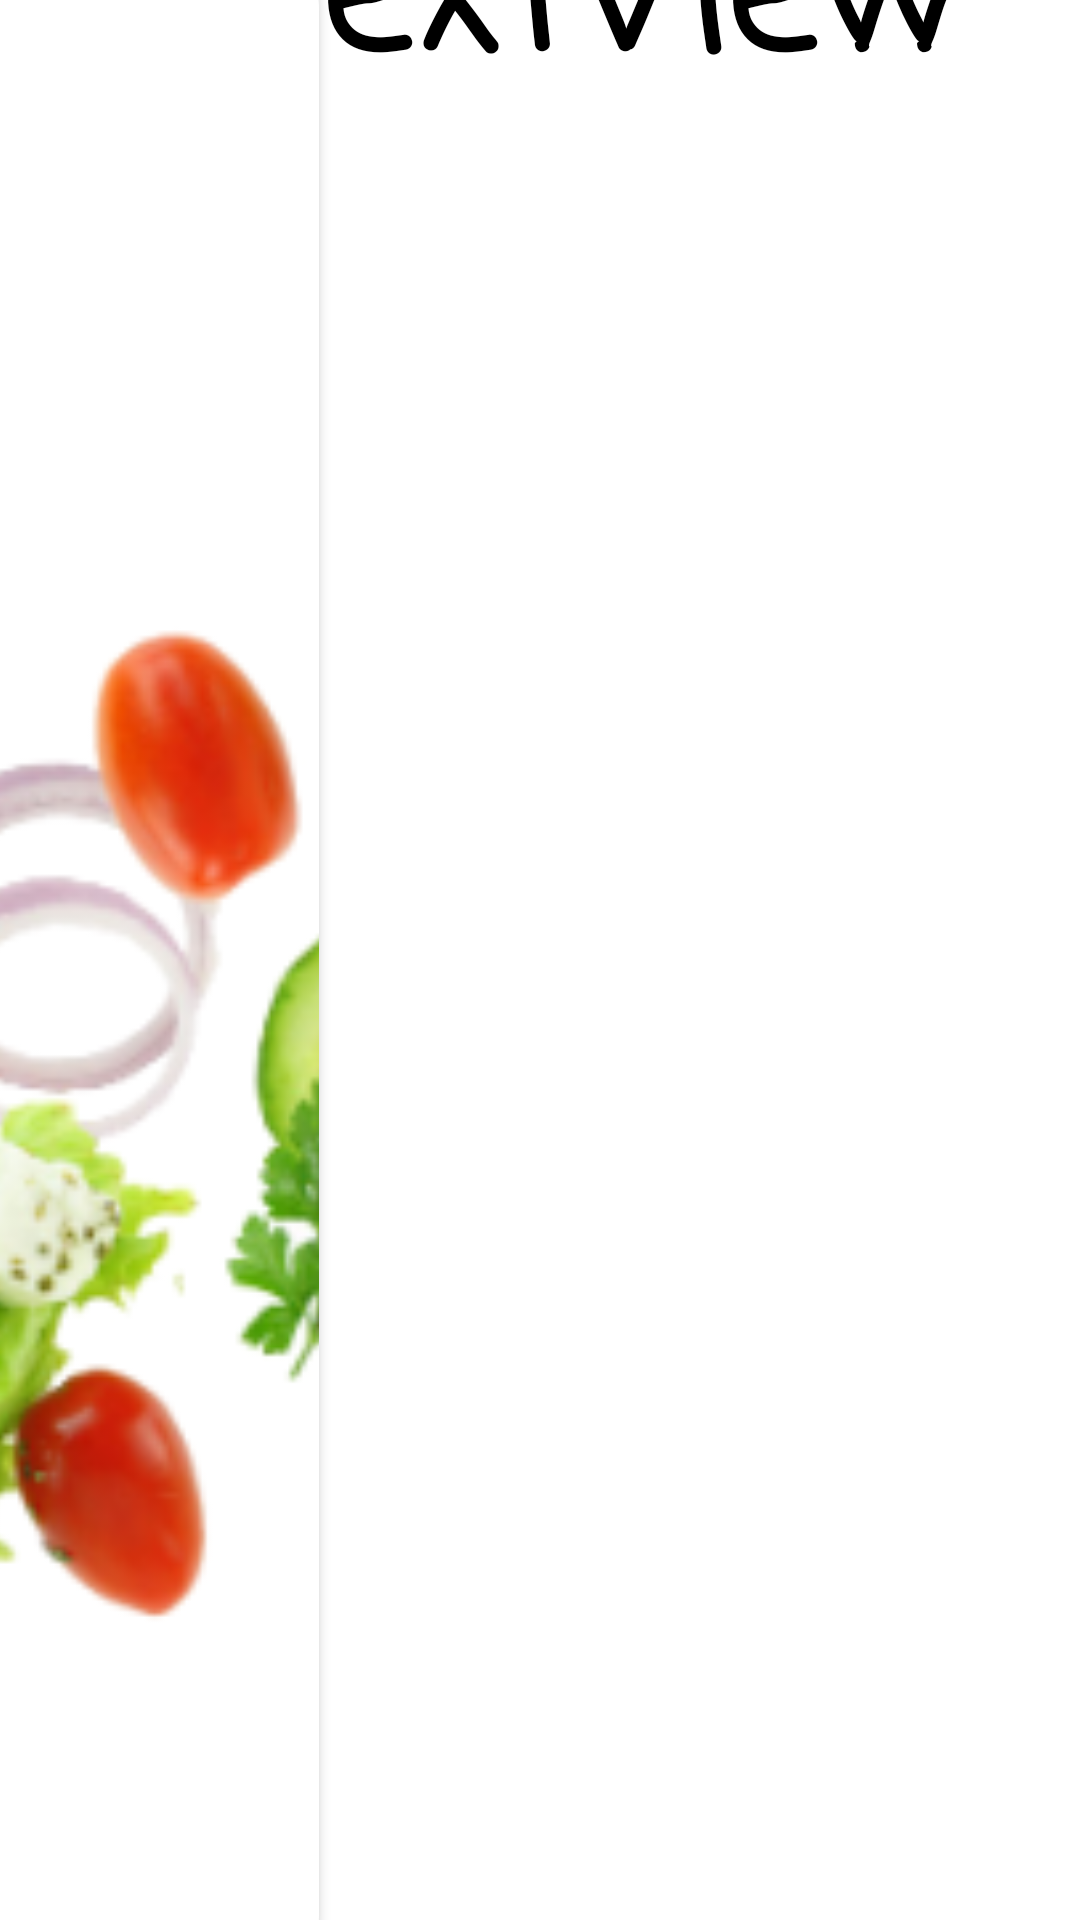

Android layout source for this screen:
<!-- AndroidManifest.xml: application theme Theme.JustPoteito -->
<!-- res/layout/comment_row_layout.xml -->
<?xml version="1.0" encoding="utf-8"?>
<androidx.constraintlayout.widget.ConstraintLayout xmlns:android="http://schemas.android.com/apk/res/android"
    xmlns:app="http://schemas.android.com/apk/res-auto"
    xmlns:tools="http://schemas.android.com/tools"
    android:layout_width="match_parent"
    android:layout_height="match_parent"
    android:background="#000000">

    <TextView
        android:id="@+id/row_textView"
        android:layout_width="279dp"
        android:layout_height="733dp"
        android:background="#FFFFFF"
        android:fontFamily="casual"
        android:text="TextView"
        android:textAlignment="viewStart"
        android:textColor="#000000"
        android:textSize="60sp"
        android:textStyle="bold"
        app:layout_constraintBottom_toBottomOf="parent"
        app:layout_constraintEnd_toEndOf="parent"
        app:layout_constraintHorizontal_bias="1.0"
        app:layout_constraintStart_toStartOf="parent"
        app:layout_constraintTop_toTopOf="parent" />

    <androidx.cardview.widget.CardView
        android:layout_width="131dp"
        android:layout_height="733dp"
        app:cardCornerRadius="50dp"
        app:layout_constraintBottom_toBottomOf="parent"
        app:layout_constraintEnd_toStartOf="@+id/row_textView"
        app:layout_constraintHorizontal_bias="0.5"
        app:layout_constraintStart_toStartOf="parent"
        app:layout_constraintTop_toTopOf="parent"
        app:layout_constraintVertical_bias="0.5" >
    <ImageView
        android:id="@+id/userPhoto"
        android:layout_width="match_parent"
        android:layout_height="match_parent"
        android:src="@drawable/verduras"
        android:background="@color/white"
        android:scaleType="centerCrop"
        />
    </androidx.cardview.widget.CardView>

</androidx.constraintlayout.widget.ConstraintLayout>
<!-- resources referenced by this layout -->
<resources>
  <color name="white">#FFFFFFFF</color>
  <!-- drawable verduras: png bitmap (drawable, 148907 bytes) -->
  <style name="Theme.JustPoteito" parent="Theme.MaterialComponents.DayNight.DarkActionBar">
          
          <item name="colorPrimary">@color/purple_500</item>
          <item name="colorPrimaryVariant">@color/purple_700</item>
          <item name="colorOnPrimary">@color/white</item>
          
          <item name="colorSecondary">@color/teal_200</item>
          <item name="colorSecondaryVariant">@color/teal_700</item>
          <item name="colorOnSecondary">@color/black</item>
          
          <item name="android:statusBarColor">?attr/colorPrimaryVariant</item>
          
      </style>
  <color name="purple_500">#FF6200EE</color>
  <color name="purple_700">#FF3700B3</color>
  <color name="teal_200">#FF03DAC5</color>
  <color name="teal_700">#FF018786</color>
  <color name="black">#FF000000</color>
</resources>
